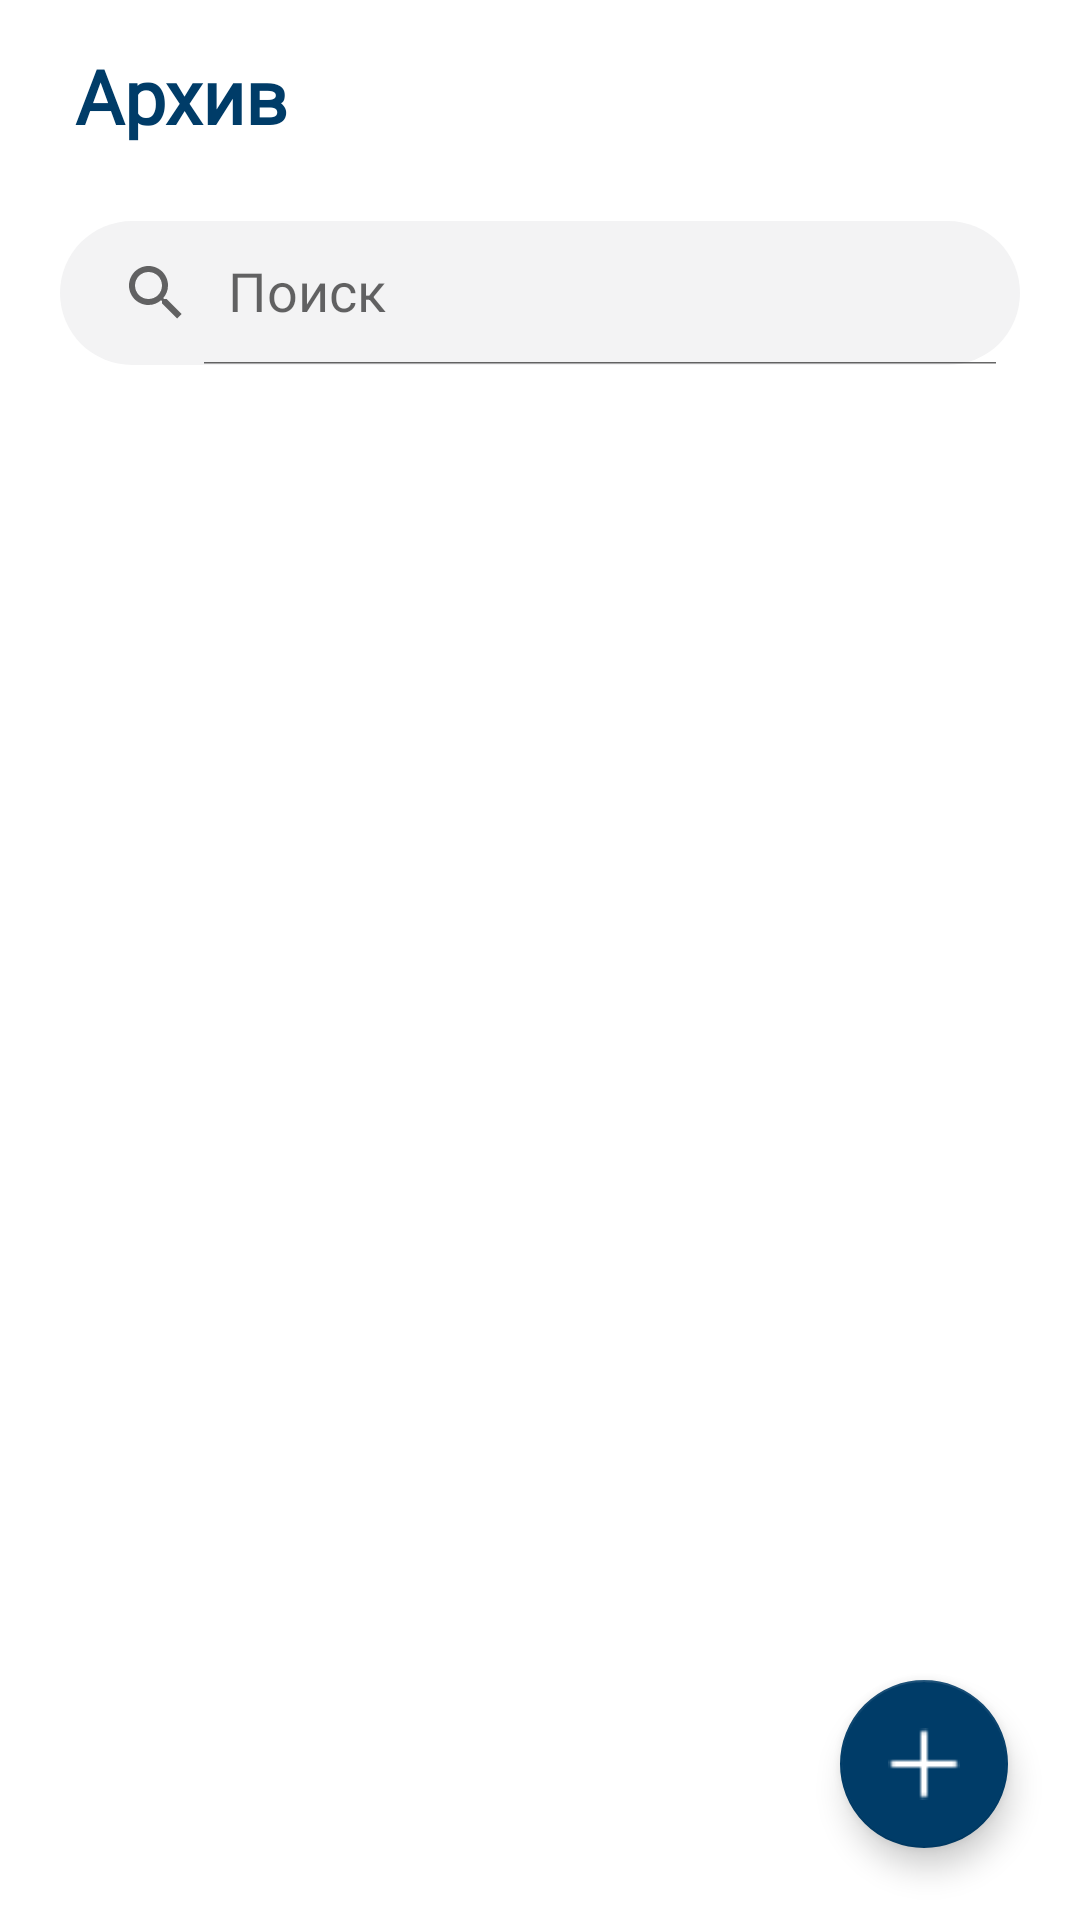

This screen was rendered from an Android layout file. Write that file and the resources it references.
<!-- AndroidManifest.xml: application theme Theme.Neobis_Android_Inventory_App -->
<!-- res/layout/fragment_archive.xml -->
<?xml version="1.0" encoding="utf-8"?>
<androidx.constraintlayout.widget.ConstraintLayout xmlns:android="http://schemas.android.com/apk/res/android"
    xmlns:tools="http://schemas.android.com/tools"
    android:layout_width="match_parent"
    android:layout_height="match_parent"
    xmlns:app="http://schemas.android.com/apk/res-auto"
    tools:context=".ArchiveFragment">
    <com.google.android.material.appbar.AppBarLayout
        android:id="@+id/appBar"
        android:layout_width="match_parent"
        android:layout_height="wrap_content"
        android:background="@color/white"
        app:elevation="0dp"
        app:layout_constraintEnd_toEndOf="parent"
        app:layout_constraintStart_toStartOf="parent"
        app:layout_constraintTop_toTopOf="parent"
        tools:ignore="MissingConstraints">

        <TextView
            android:id="@+id/toolbar"
            android:layout_width="wrap_content"
            android:layout_height="wrap_content"
            android:layout_marginStart="25dp"
            android:layout_marginVertical="15dp"
            android:fontFamily="@font/opensans_bold"
            android:text="@string/archive"
            android:textColor="@color/darlblue"
            android:textSize="25sp"
            android:textStyle="bold"
            />

    </com.google.android.material.appbar.AppBarLayout>

    <androidx.appcompat.widget.SearchView
        android:id="@+id/archiveSearchView"
        android:elevation="0dp"
        android:layout_width="match_parent"
        android:layout_height="wrap_content"
        android:layout_marginHorizontal="20dp"
        android:layout_marginVertical="10dp"
        android:background="@drawable/shapeofsearch"
        app:iconifiedByDefault="false"
        app:layout_constraintBottom_toTopOf="@+id/recyclerview"
        app:layout_constraintEnd_toEndOf="parent"
        app:layout_constraintStart_toStartOf="parent"
        app:layout_constraintTop_toBottomOf="@+id/appBar"
        app:queryHint="@string/Search" />


    <androidx.recyclerview.widget.RecyclerView
        android:id="@+id/recyclerview"
        android:layout_width="match_parent"
        android:layout_height="0dp"

        app:layoutManager="androidx.recyclerview.widget.GridLayoutManager"
        app:spanCount="2"
        app:layout_constraintBottom_toBottomOf="parent"
        app:layout_constraintEnd_toEndOf="parent"
        app:layout_constraintHorizontal_bias="0.5"
        app:layout_constraintStart_toStartOf="parent"
        app:layout_constraintTop_toBottomOf="@+id/archiveSearchView"
        tools:listitem="@layout/item_recyclerview" />

    <com.google.android.material.floatingactionbutton.FloatingActionButton
        android:id="@+id/floatingActionButton"
        android:layout_width="wrap_content"
        android:layout_height="wrap_content"
        android:layout_marginEnd="24dp"
        android:layout_marginBottom="24dp"
        app:backgroundTint="@color/darlblue"
        android:src="@drawable/addbtn"
        app:tint ="@color/white"
        android:clickable="true"
        android:focusable="true"
        android:tint="@android:color/white"
        android:contentDescription="fab_content_description"
        app:layout_constraintBottom_toBottomOf="parent"
        app:layout_constraintEnd_toEndOf="parent" />
</androidx.constraintlayout.widget.ConstraintLayout>
<!-- res/layout/item_recyclerview.xml (included above) -->
<?xml version="1.0" encoding="utf-8"?>
<androidx.cardview.widget.CardView
    xmlns:android="http://schemas.android.com/apk/res/android"
    xmlns:app="http://schemas.android.com/apk/res-auto"
    xmlns:tools="http://schemas.android.com/tools"
    android:id="@+id/itemCardView"
    android:layout_width="160dp"
    android:layout_height="257dp"
    android:layout_marginStart="20dp"
    android:layout_marginTop="15dp"
    app:cardElevation="20dp"
    app:cardCornerRadius="15dp">

    <androidx.constraintlayout.widget.ConstraintLayout
        android:layout_width="match_parent"
        android:layout_height="match_parent"
        android:layout_gravity="center">

        <androidx.cardview.widget.CardView
            android:id="@+id/itemImage"
            android:layout_width="128dp"
            android:layout_height="100dp"
            android:layout_marginTop="32dp"
            app:cardCornerRadius="10dp"
            app:layout_constraintBottom_toBottomOf="parent"
            app:layout_constraintEnd_toEndOf="parent"
            app:layout_constraintStart_toStartOf="parent"
            app:layout_constraintTop_toTopOf="parent"
            app:layout_constraintVertical_bias="0.044">

            <ImageView
                android:id="@+id/itemImageview"
                android:layout_width="wrap_content"
                android:layout_height="wrap_content"
                android:scaleType="centerCrop"
                android:background="@drawable/mainimg"
                app:layout_constraintDimensionRatio="1:1" />

        </androidx.cardview.widget.CardView>

        <ImageView

            android:id="@+id/itemMenu"
            android:layout_width="25dp"
            android:layout_height="25dp"
            android:layout_margin="10dp"
            android:src="@drawable/dotsmenu"
            app:layout_constraintEnd_toEndOf="parent"
            app:layout_constraintTop_toTopOf="parent" />


        <TextView
            android:id="@+id/itemNameProduct"
            android:layout_width="wrap_content"
            android:layout_height="wrap_content"
            android:layout_marginTop="20dp"
            tools:text="@string/nameProduct"
            android:textColor="@color/black"
            android:textSize="18sp"
            android:fontFamily="@font/opensans_bold"
            app:layout_constraintStart_toStartOf="@+id/itemImage"
            app:layout_constraintTop_toBottomOf="@+id/itemImage" />

        <TextView
            android:id="@+id/itemPrice"
            android:layout_width="wrap_content"
            android:layout_height="wrap_content"
            tools:text="@string/price"
            android:textSize="20sp"
            android:textColor="@color/blue"
            android:fontFamily="@font/opensans_bold"
            app:layout_constraintStart_toStartOf="@+id/itemNameProduct"
            app:layout_constraintTop_toBottomOf="@+id/itemNameProduct" />

        <TextView
            android:id="@+id/itemManufacturer"
            android:layout_width="wrap_content"
            android:layout_height="wrap_content"
            tools:text="@string/manufacturer"
            android:textSize="15sp"
            android:fontFamily="@font/opensans_bold"
            app:layout_constraintStart_toStartOf="@+id/itemPrice"
            app:layout_constraintTop_toBottomOf="@+id/itemPrice"
            tools:ignore="NotSibling" />

        <TextView
            android:id="@+id/itemQuantity"
            android:layout_width="wrap_content"
            android:layout_height="wrap_content"
            tools:text="@string/quantity"
            android:fontFamily="@font/opensans_bold"
            android:textSize="14sp"
            app:layout_constraintStart_toStartOf="@+id/itemManufacturer"
            app:layout_constraintTop_toBottomOf="@+id/itemManufacturer"
            tools:ignore="NotSibling" />



    </androidx.constraintlayout.widget.ConstraintLayout>

</androidx.cardview.widget.CardView>
<!-- resources referenced by this layout -->
<resources>
  <color name="black">#FF000000</color>
  <color name="blue">#75B4FE</color>
  <color name="darlblue">#003C68</color>
  <color name="white">#FFFFFFFF</color>
  <!-- drawable addbtn: png bitmap (drawable, 201 bytes) -->
  <!-- drawable dotsmenu: png bitmap (drawable, 199 bytes) -->
  <!-- drawable mainimg: png bitmap (drawable, 17129 bytes) -->
  <!-- drawable shapeofsearch (drawable) -->
  <?xml version="1.0" encoding="utf-8"?>
  <shape
      xmlns:android="http://schemas.android.com/apk/res/android"
      android:shape="rectangle">
      <solid android:color="@color/graySearch"></solid>
          <corners android:radius="28dp"></corners>
  
  </shape>
  <string name="Search">Поиск</string>
  <string name="archive">Архив</string>
  <string name="manufacturer">Nike</string>
  <string name="nameProduct">Air Jordan</string>
  <string name="price">$%1$s</string>
  <string name="quantity">%1$s шт</string>
  <style name="Theme.Neobis_Android_Inventory_App" parent="Theme.MaterialComponents.DayNight.NoActionBar">
          
          <item name="colorPrimary">@color/darlblue</item>
          <item name="colorPrimaryVariant">@color/black</item>
          <item name="colorOnPrimary">@color/black</item>
          
          <item name="colorSecondary">@color/teal_200</item>
          <item name="colorSecondaryVariant">@color/teal_700</item>
          <item name="colorOnSecondary">@color/black</item>
          
          <item name="android:statusBarColor">?attr/colorPrimaryVariant</item>
          
      </style>
  <color name="graySearch">#F3F3F4</color>
  <color name="teal_200">#FF03DAC5</color>
  <color name="teal_700">#FF018786</color>
</resources>
